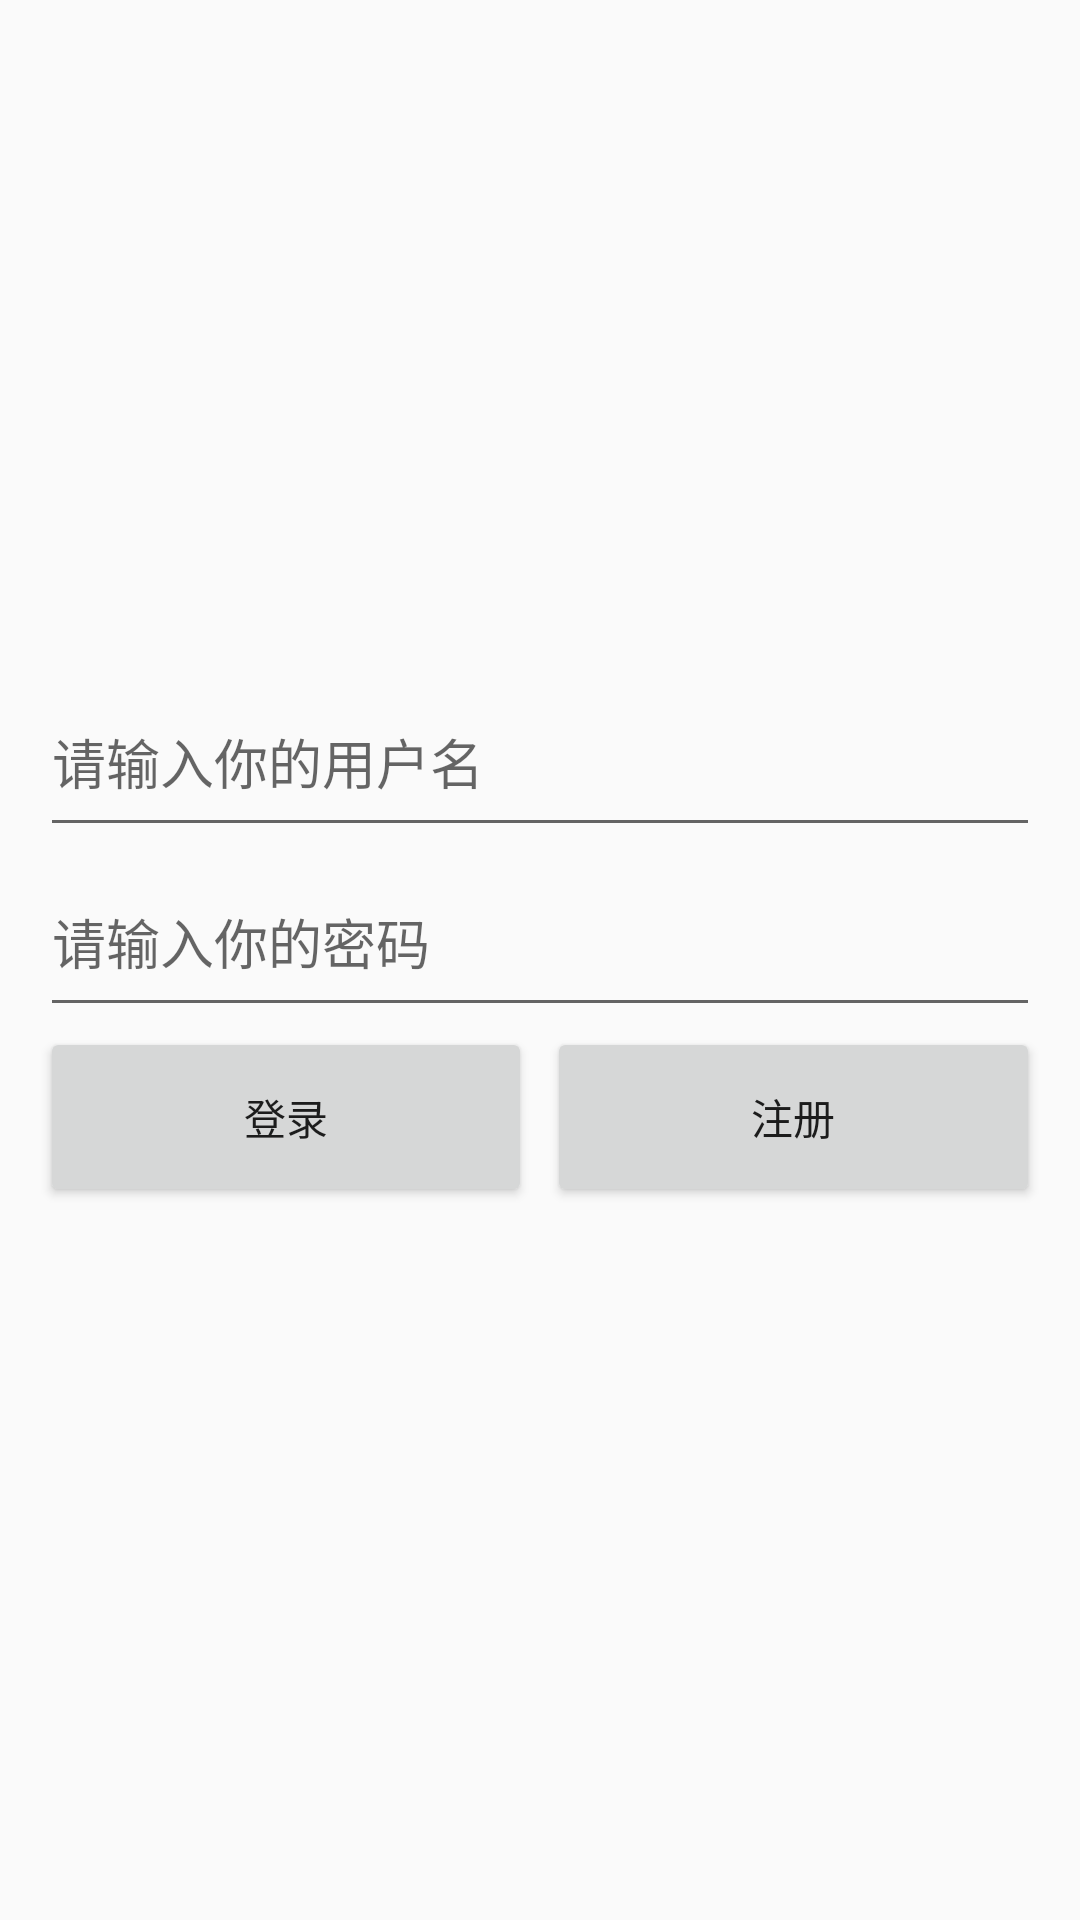

This screen was rendered from an Android layout file. Write that file and the resources it references.
<!-- AndroidManifest.xml: application theme AppTheme -->
<!-- res/layout/fragment_me.xml -->
<?xml version="1.0" encoding="utf-8"?>
<RelativeLayout xmlns:android="http://schemas.android.com/apk/res/android"
    android:layout_width="match_parent"
    android:layout_height="match_parent">

    <RelativeLayout
        android:layout_centerInParent="true"
        android:visibility="visible"
        android:id="@+id/rl_fragment_login"
        android:layout_width="match_parent"
        android:layout_height="wrap_content"
        android:layout_margin="13.4dp">

        <EditText
            android:id="@+id/et_username_login"
            android:layout_width="match_parent"
            android:layout_height="60dp"
            android:hint="@string/et_username_fragment" />

        <EditText
            android:id="@+id/et_password_login"
            android:layout_width="match_parent"
            android:layout_height="60dp"
            android:layout_below="@+id/et_username_login"
            android:hint="@string/et_password_fragment"
            android:inputType="textPassword" />

        <LinearLayout
            android:layout_width="match_parent"
            android:layout_height="75dp"
            android:layout_below="@+id/et_password_login"
            android:orientation="horizontal">


            <Button
                android:id="@+id/btn_login"
                android:layout_width="0dp"
                android:layout_height="60dp"
                android:layout_weight="1"
                android:text="@string/btn_login" />

            <View
                android:layout_width="5dp"
                android:layout_height="65dp" />

            <Button
                android:id="@+id/btn_register"
                android:layout_width="0dp"
                android:layout_height="60dp"
                android:layout_weight="1"
                android:text="@string/btn_register" />


        </LinearLayout>
    </RelativeLayout>

    <RelativeLayout
        android:layout_centerInParent="true"
        android:layout_margin="13.4dp"
        android:id="@+id/rl_fragment_register"
        android:layout_width="match_parent"
        android:layout_height="wrap_content"
        android:visibility="gone">


        <EditText
            android:id="@+id/et_username_register"
            android:layout_width="match_parent"
            android:layout_height="60dp"
            android:hint="@string/et_username_fragment" />

        <EditText
            android:id="@+id/et_password_register"
            android:layout_width="match_parent"
            android:layout_height="60dp"
            android:layout_below="@+id/et_username_register"
            android:hint="@string/et_password_fragment"
            android:inputType="textPassword" />

        <EditText
            android:id="@+id/et_email_register"
            android:layout_width="match_parent"
            android:layout_height="60dp"
            android:layout_below="@+id/et_password_register"
            android:hint="@string/et_email_register"
            android:inputType="textEmailAddress" />


            <Button
                android:layout_marginTop="5dp"
                android:id="@+id/btn_register_register"
                android:layout_below="@+id/et_email_register"
                android:layout_width="match_parent"
                android:layout_height="60dp"
                android:text="@string/btn_register" />

    </RelativeLayout>
    <RelativeLayout
        android:id="@+id/rl_fragment_logined"
        android:visibility="gone"
        android:layout_width="match_parent"
        android:layout_height="match_parent">
        <TextView
            android:layout_centerInParent="true"
            android:id="@+id/tv_fragment_logined"
            android:text="@string/tv_fragment_logined"
            android:textSize="22sp"
            android:layout_width="wrap_content"
            android:layout_height="wrap_content" />

    </RelativeLayout>
</RelativeLayout>
<!-- resources referenced by this layout -->
<resources>
  <string name="btn_login">登录</string>
  <string name="btn_register">注册</string>
  <string name="et_email_register">请输入你的电子邮箱</string>
  <string name="et_password_fragment">请输入你的密码</string>
  <string name="et_username_fragment">请输入你的用户名</string>
  <string name="tv_fragment_logined">已经登录，谢谢</string>
  <style name="AppTheme" parent="Theme.AppCompat.Light.DarkActionBar">
          
          <item name="colorPrimary">@color/colorPrimary</item>
          <item name="colorPrimaryDark">@color/colorPrimaryDark</item>
          <item name="colorAccent">@color/colorAccent</item>
          
      </style>
  <color name="colorPrimary">#3F51B5</color>
  <color name="colorPrimaryDark">#303F9F</color>
  <color name="colorAccent">#FF4081</color>
</resources>
